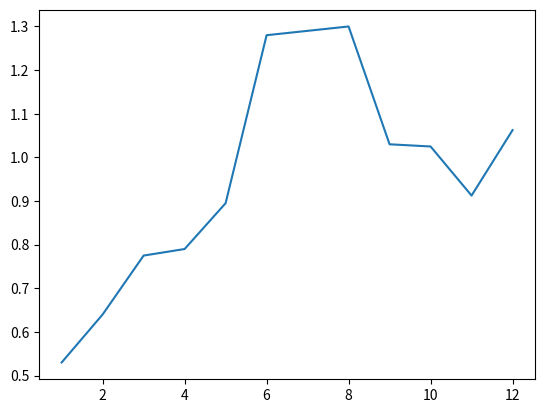

Recreate this plot in Python.
import pandas as pd
import matplotlib
import matplotlib.pyplot as plt

pd.__version__

prices = [
	(1, 2.12),
	(2, 2.56),
	(3, 3.10),
	(4, 3.16),
	(5, 3.58),
	(6, 5.12),
	(7, 5.16),
	(8, 5.20),
	(9, 4.12),
	(10, 4.10),
	(11, 3.65),
	(12, 4.25),

]
df = pd.DataFrame(prices)
print(df)

df = pd.DataFrame(prices, columns=["month", "price"])
df = df.set_index("month")
print(df)

kurs = 4
price_USD = df['price'].apply(lambda price: price/kurs)
df["price"] = price_USD
print(df)

plt.plot(df.index, df["price"])




#colormap - red ; kind="line"
#df.plot(df.index, df["price"])